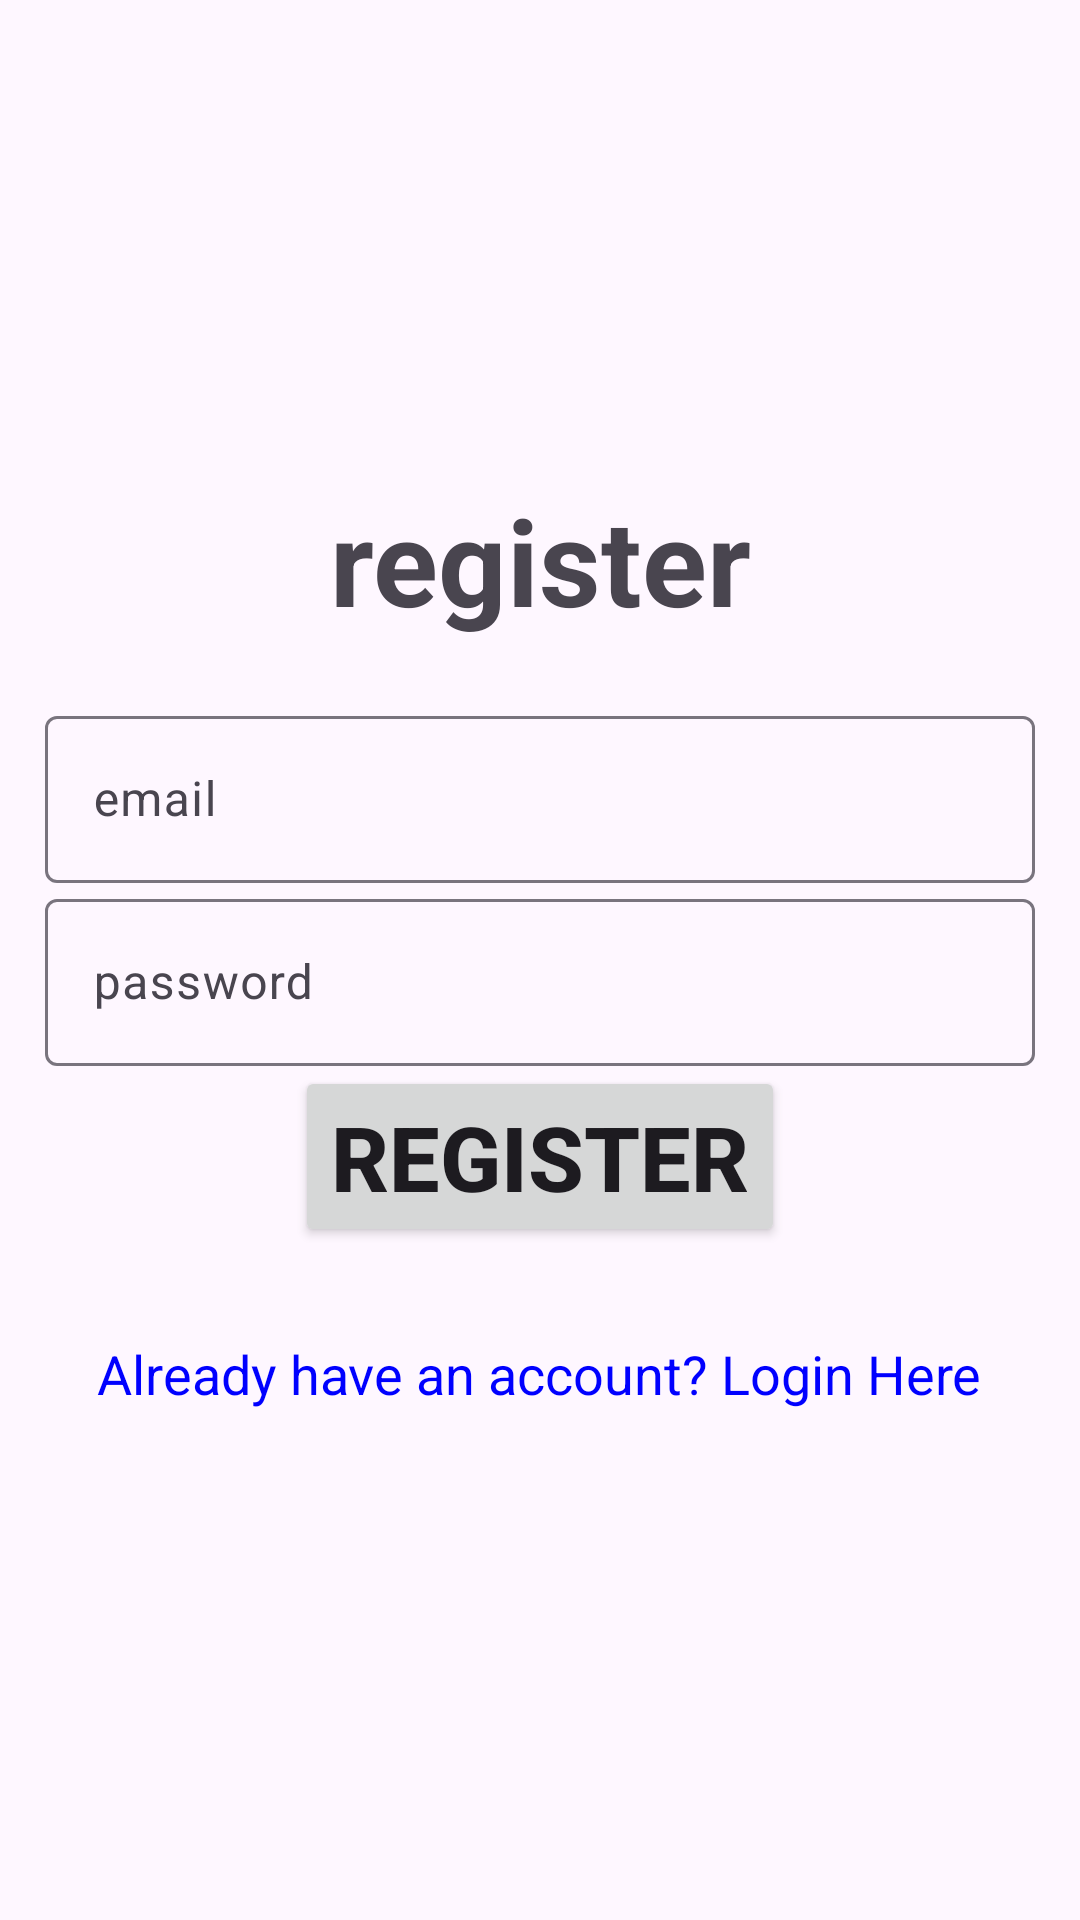

Write the Android layout XML for this screen, with the resource values it uses.
<!-- AndroidManifest.xml: application theme Theme.Material3.Light -->
<!-- res/layout/activity_register.xml -->
<?xml version="1.0" encoding="utf-8"?>
<LinearLayout xmlns:android="http://schemas.android.com/apk/res/android"
    xmlns:app="http://schemas.android.com/apk/res-auto"
    xmlns:tools="http://schemas.android.com/tools"
    android:id="@+id/main"
    android:layout_width="match_parent"
    android:orientation="vertical"
    android:gravity="center"
    android:padding="15dp"
    android:layout_height="match_parent"
    tools:context=".Register">

    <TextView

        android:layout_width="match_parent"
        android:layout_height="wrap_content"
        android:text="@string/Register"
        android:textSize="40sp"
        android:textStyle="bold"
        android:layout_marginBottom="20dp"
        android:gravity="center"/>
    <com.google.android.material.textfield.TextInputLayout
        android:layout_width="match_parent"
        android:layout_height="wrap_content" >
        <com.google.android.material.textfield.TextInputEditText
            android:id="@+id/email"
            android:hint="@string/email"
            android:layout_width="match_parent"
            android:layout_height="wrap_content" />


    </com.google.android.material.textfield.TextInputLayout>

    <com.google.android.material.textfield.TextInputLayout
        android:layout_width="match_parent"
        android:layout_height="wrap_content" >
        <com.google.android.material.textfield.TextInputEditText
            android:id="@+id/password"
            android:hint="@string/password"
            android:inputType="textPassword"
            android:layout_width="match_parent"
            android:layout_height="wrap_content" />

    </com.google.android.material.textfield.TextInputLayout>

    <ProgressBar
        android:id="@+id/progressBar"
        android:layout_width="wrap_content"
        android:layout_height="wrap_content"
        android:visibility="gone"
        android:layout_gravity="center"
        android:layout_marginTop="10dp"/>

    <Button
        android:id="@+id/Register_button"
        android:text="@string/Register"
        android:textSize="30sp"
        android:textStyle="bold"
        android:layout_width="wrap_content"
        android:layout_height="wrap_content" />
    <TextView
        android:id="@+id/tv_login_link"
        android:layout_width="wrap_content"
        android:layout_height="wrap_content"
        android:text="@string/already_have_an_account_login_here"
        android:textSize="18sp"
        android:textColor="#0000FF"
        android:layout_marginTop="20dp"
        android:gravity="center"
        android:padding="10dp"/>
</LinearLayout>
<!-- resources referenced by this layout -->
<resources>
  <string name="Register">register</string>
  <string name="already_have_an_account_login_here">Already have an account? Login Here</string>
  <string name="email">email</string>
  <string name="password">password</string>
</resources>
